Run: headless pygame with SDL's dummy video driver; simulated clock (each Clock.tick advances the game by its frame time, no real sleeping); random seed 0; keys injected as events and as key.get_pressed() state; mouse plan: one left click at the window centre at the start of phase 2, then a move to the lower-right quarter at the start of phase 3.
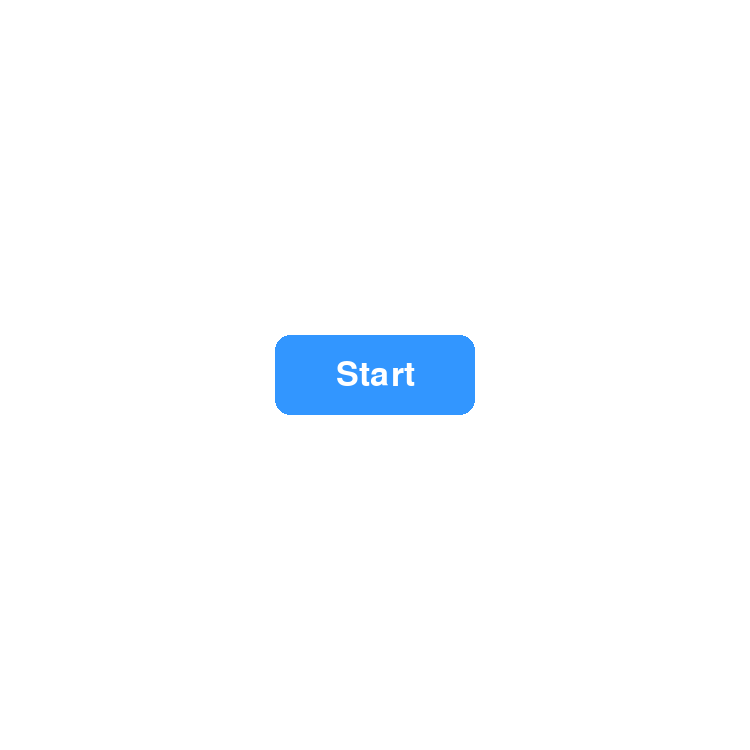
Frame 1 of 4 · flips 1–60 · no input
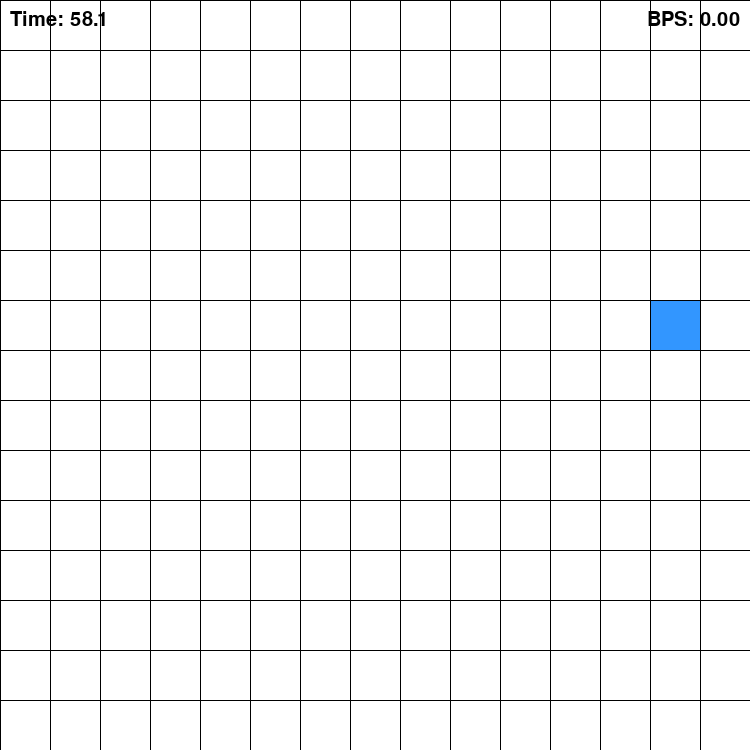
Frame 2 of 4 · flips 61–180 · clicked the window centre · tapped SPACE, RETURN · held RIGHT (→), D
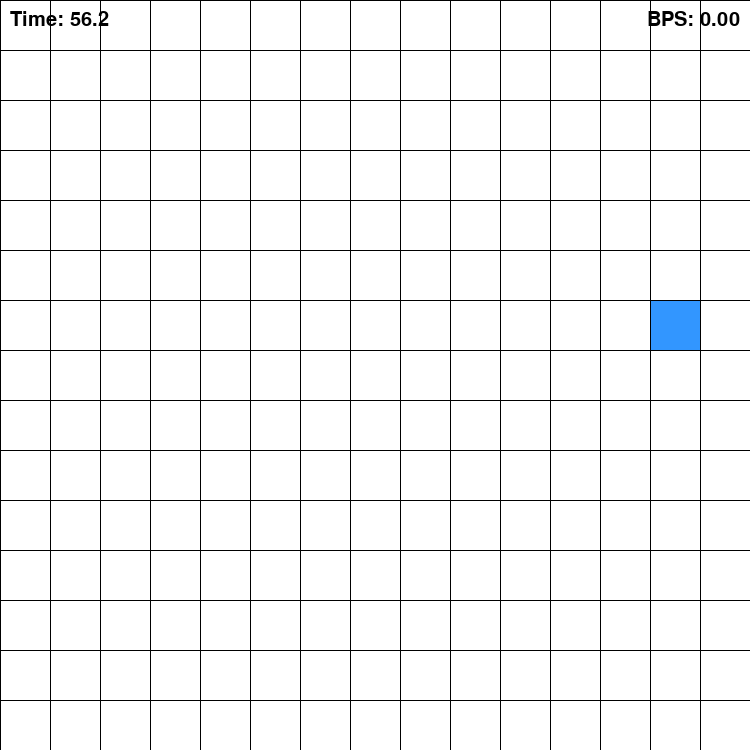
Frame 3 of 4 · flips 181–300 · moved the mouse to the lower-right quarter · held DOWN (↓), S
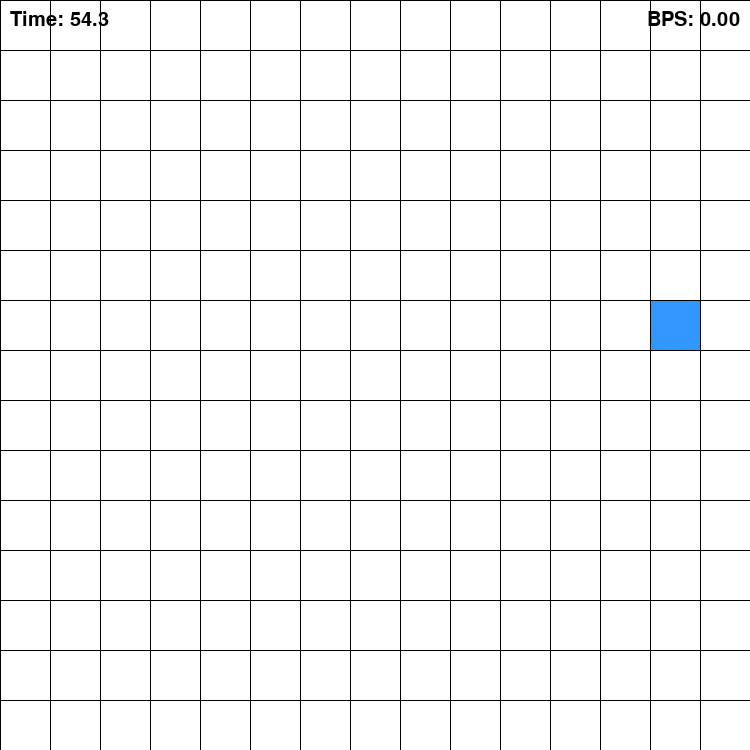
Frame 4 of 4 · flips 301–420 · held LEFT (←), A, UP (↑), W

The pygame program that drew these frames:

import pygame
import os
import sys
import random
import math

# --- Grid & Screen Configuration ---
CELL_SIZE = 50
GRID_WIDTH = 15
GRID_HEIGHT = GRID_WIDTH # Make the grid square

# --- Game Constants ---
GAME_DURATION = 60 # Seconds

# --- Color Definitions ---
BLACK = (0, 0, 0)
WHITE = (255, 255, 255)
BLUE = (50, 150, 255)
RED = (255, 80, 80)
DARK_GRAY = (100, 100, 100)
GREEN = (0, 200, 100)

# --- Calculated Screen Dimensions ---
SCREEN_WIDTH = CELL_SIZE * GRID_WIDTH
SCREEN_HEIGHT = CELL_SIZE * GRID_HEIGHT

# --- Pygame Initialization ---
os.environ['SDL_AUDIODRIVER'] = 'dsp'
pygame.init()
screen = pygame.display.set_mode((SCREEN_WIDTH, SCREEN_HEIGHT))
pygame.display.set_caption("Click the Blue Square!")
clock = pygame.time.Clock()
main_font = pygame.font.SysFont('Arial', 50)
score_font = pygame.font.SysFont('Arial', 30)

# --- Game State and Variables ---
game_state = 'start_menu'
current_target = None 
red_flash_timer = 0
red_flash_pos = None

# Score and Time variables
correct_clicks = 0
incorrect_clicks = 0
start_time = 0
final_bps = 0

def calculate_bps(Sc, Si, t, N):
    """Calculates BPS score using the provided formula."""
    if N <= 1 or t <= 0:
        return 0.0

    # BPS = max(0, log2(N - 1) * (Sc - Si) / t)
    term1 = math.log2(N - 1)
    term2 = (Sc - Si) / t
    score = term1 * term2

    return max(0, score)

def set_new_target():
    """Finds a random new cell to be the next target."""
    global current_target
    old_target = current_target
    while True:
        new_col = random.randint(0, GRID_WIDTH - 1)
        new_row = random.randint(0, GRID_HEIGHT - 1)
        new_pos = (new_col, new_row)
        if new_pos != old_target:
            current_target = new_pos
            break

def draw_grid():
    """Draws the grid lines onto the screen."""
    for x in range(0, SCREEN_WIDTH, CELL_SIZE):
        pygame.draw.line(screen, BLACK, (x, 0), (x, SCREEN_HEIGHT))
    for y in range(0, SCREEN_HEIGHT, CELL_SIZE):
        pygame.draw.line(screen, BLACK, (0, y), (SCREEN_WIDTH, y))

def draw_cell(col, row, color):
    """Draws a colored rectangle in a specific grid cell."""
    pygame.draw.rect(screen, color, (col * CELL_SIZE + 1, row * CELL_SIZE + 1, CELL_SIZE - 1, CELL_SIZE - 1))

# --- Main Game Loop ---
running = True
while running:
    # --- Event Handling ---
    for event in pygame.event.get():
        if event.type == pygame.QUIT:
            running = False

        if event.type == pygame.MOUSEBUTTONDOWN:
            mouse_pos = pygame.mouse.get_pos()

            if game_state == 'start_menu':
                if start_button_rect.collidepoint(mouse_pos):
                    game_state = 'playing'
                    correct_clicks = 0
                    incorrect_clicks = 0
                    start_time = pygame.time.get_ticks()
                    set_new_target()

            elif game_state == 'game_over':
                if play_again_button_rect.collidepoint(mouse_pos):
                    game_state = 'start_menu'

            elif game_state == 'playing':
                col = mouse_pos[0] // CELL_SIZE
                row = mouse_pos[1] // CELL_SIZE
                clicked_pos = (col, row)

                if clicked_pos == current_target:
                    correct_clicks += 1
                    set_new_target()
                else:
                    incorrect_clicks += 1
                    red_flash_pos = clicked_pos
                    red_flash_timer = 20

    # --- Game Logic & State Changes ---
    elapsed_time = (pygame.time.get_ticks() - start_time) / 1000
    if game_state == 'playing' and elapsed_time >= GAME_DURATION:
        game_state = 'game_over'
        grid_size_N = GRID_WIDTH * GRID_HEIGHT
        final_bps = calculate_bps(correct_clicks, incorrect_clicks, GAME_DURATION, grid_size_N)

    # --- Drawing Logic ---
    screen.fill(WHITE)

    if game_state == 'start_menu':
        button_width, button_height = 200, 80
        start_button_rect = pygame.Rect((SCREEN_WIDTH - button_width) // 2, (SCREEN_HEIGHT - button_height) // 2, button_width, button_height)
        pygame.draw.rect(screen, BLUE, start_button_rect, border_radius=15)
        start_text = main_font.render('Start', True, WHITE)
        text_rect = start_text.get_rect(center=start_button_rect.center)
        screen.blit(start_text, text_rect)

    elif game_state == 'game_over':
        # Display final score
        title_text = main_font.render("Time's Up!", True, BLACK)
        title_rect = title_text.get_rect(center=(SCREEN_WIDTH // 2, SCREEN_HEIGHT // 2 - 100))
        screen.blit(title_text, title_rect)

        score_text = score_font.render(f"Final BPS: {final_bps:.2f}", True, DARK_GRAY)
        score_rect = score_text.get_rect(center=(SCREEN_WIDTH // 2, SCREEN_HEIGHT // 2 - 40))
        screen.blit(score_text, score_rect)

        # Play Again Button
        button_width, button_height = 250, 80
        play_again_button_rect = pygame.Rect((SCREEN_WIDTH - button_width) // 2, SCREEN_HEIGHT // 2 + 50, button_width, button_height)
        pygame.draw.rect(screen, GREEN, play_again_button_rect, border_radius=15)
        play_again_text = main_font.render('Play Again', True, WHITE)
        play_again_text_rect = play_again_text.get_rect(center=play_again_button_rect.center)
        screen.blit(play_again_text, play_again_text_rect)

    elif game_state == 'playing':
        draw_grid()

        if current_target:
            draw_cell(current_target[0], current_target[1], BLUE)

        if red_flash_timer > 0:
            if red_flash_pos != current_target:
                draw_cell(red_flash_pos[0], red_flash_pos[1], RED)
            red_flash_timer -= 1

        # Display HUD (Heads-Up Display)
        time_remaining = max(0, GAME_DURATION - elapsed_time)
        timer_text = score_font.render(f"Time: {time_remaining:.1f}", True, BLACK)
        screen.blit(timer_text, (10, 10))

        # Calculate and display BPS score in real-time
        grid_size_N = GRID_WIDTH * GRID_HEIGHT
        current_bps = calculate_bps(correct_clicks, incorrect_clicks, elapsed_time, grid_size_N)
        bps_text = score_font.render(f"BPS: {current_bps:.2f}", True, BLACK)
        bps_rect = bps_text.get_rect(topright=(SCREEN_WIDTH - 10, 10))
        screen.blit(bps_text, bps_rect)

    # Update the display
    pygame.display.flip()
    clock.tick(60)

# Quit Pygame
pygame.quit()
sys.exit()
